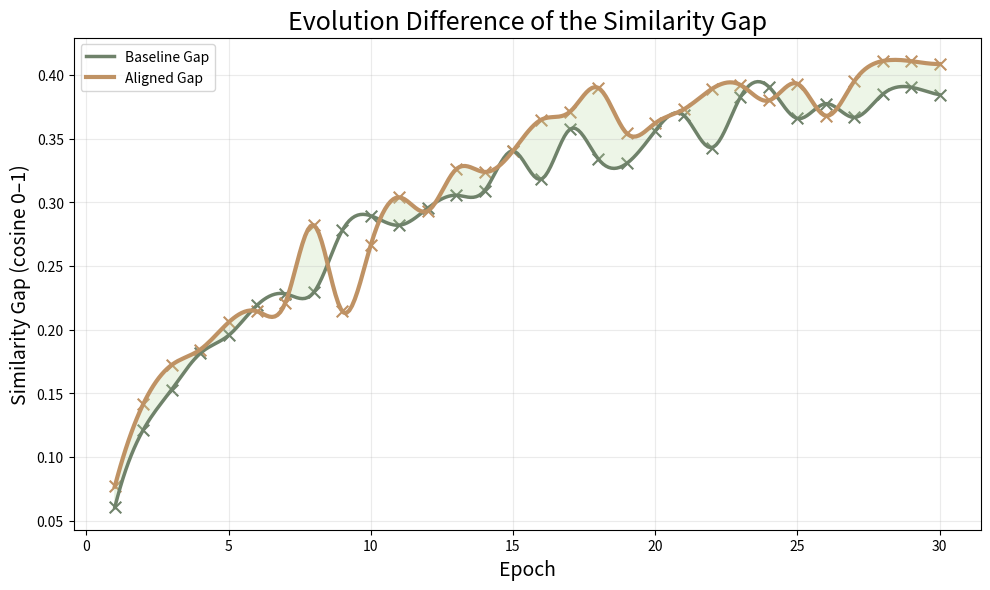
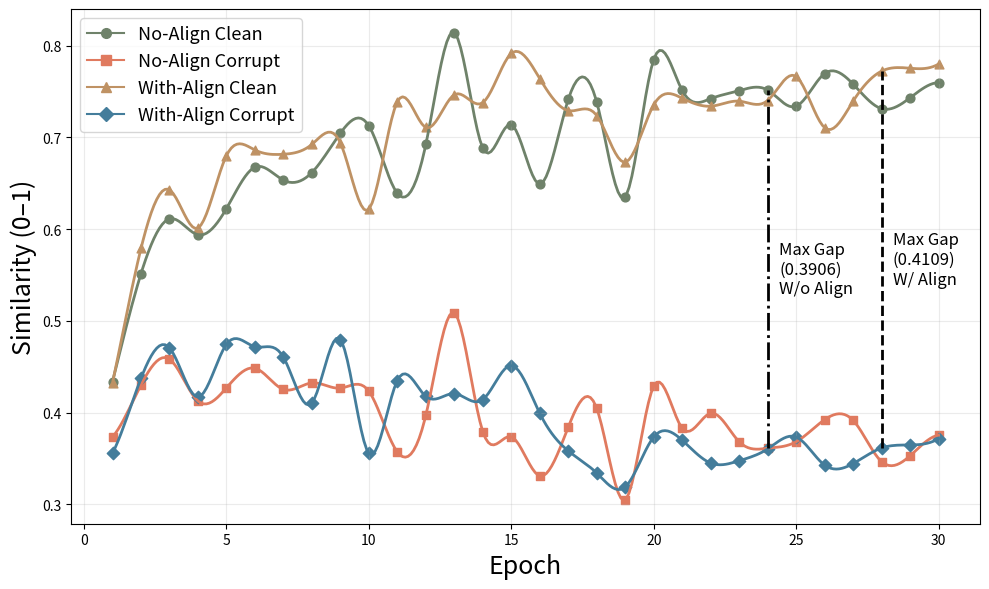

Python code for these plots, in order:
import numpy as np
import matplotlib.pyplot as plt
from scipy.interpolate import make_interp_spline

# --- Raw scaled similarities --------------------------------------------------
clean_similarities_noalign = [
    0.4338, 
    0.5514, 
    0.6112, 
    0.5938, 
    0.6224, 
    0.6675, 
    0.6533, 
    0.6617, 
    0.7046, 
    0.7126, 
    0.6390, 
    0.6923, 
    0.8141, 
    0.6883, 
    0.7138, 
    0.6491, 
    0.7413, 
    0.7385, 
    0.6353, 
    0.7847, 
    0.7512, 
    0.7422, 
    0.7509, 
    0.7516, 
    0.7339, 
    0.7696, 
    0.7581, 
    0.7313, 
    0.7431, 
    0.7597  
]
no_align_corrupt_sim = [
    0.3733,     
    0.4301,     
    0.4582, 
    0.4125,  
    0.4269,  
    0.4483,  
    0.4252, 
    0.4323, 
    0.4266,  
    0.4232,  
    0.3570,  
    0.3970,  
    0.5086, 
    0.3792, 
    0.3735, 
    0.3309, 
    0.3840, 
    0.4045, 
    0.3048, 
    0.4287, 
    0.3829, 
    0.3992, 
    0.3682, 
    0.3610, 
    0.3681, 
    0.3922, 
    0.3915,  
    0.3465,  
    0.3528,  
    0.3753   
]
with_align_clean_sim = [
    0.4324, 
    0.5789, 
    0.6428, 
    0.6012, 
    0.6801, 
    0.6862, 
    0.6816, 
    0.6924, 
    0.6940, 
    0.6218, 
    0.7388, 
    0.7108, 
    0.7465, 
    0.7379, 
    0.7915, 
    0.7641, 
    0.7292, 
    0.7238, 
    0.6730, 
    0.7354, 
    0.7427, 
    0.7340, 
    0.7395, 
    0.7402, 
    0.7664, 
    0.7106, 
    0.7394, 
    0.7722, 
    0.7754, 
    0.7799  
]
with_align_corrupt_sim = [
    0.3555, 
    0.4373, 
    0.4705, 
    0.4169, 
    0.4744, 
    0.4718, 
    0.4603, 
    0.4105, 
    0.4796, 
    0.3554, 
    0.4349, 
    0.4176, 
    0.4206, 
    0.4141, 
    0.4512, 
    0.3992, 
    0.3582, 
    0.3340, 
    0.3189, 
    0.3733, 
    0.3698, 
    0.3449, 
    0.3474, 
    0.3603, 
    0.3733, 
    0.3427, 
    0.3443, 
    0.3613, 
    0.3646, 
    0.3714  
]


print(f"No Align Clean: {np.array(clean_similarities_noalign)}")
print(f"No Align Corrupt: {np.array(no_align_corrupt_sim)}")
print(f"With Align Clean: {np.array(with_align_clean_sim)}")
print(f"With Align Corrupt: {np.array(with_align_corrupt_sim)}")
gap_base = np.array(clean_similarities_noalign) - np.array(no_align_corrupt_sim)
gap_align = np.array(with_align_clean_sim) - np.array(with_align_corrupt_sim)

# --- Spline interpolation for smooth curve -----------------------------------
epochs = np.arange(1, 31)
epochs_smooth = np.linspace(1, 30, 300)

spline_base = make_interp_spline(epochs, gap_base, k=3)(epochs_smooth)
spline_align = make_interp_spline(epochs, gap_align, k=3)(epochs_smooth)

# --- Plot ---------------------------------------------------------------------
palette = {"baseline": "#6F826A", "aligned": "#BF9264", "fill": "#BBD8A3"}

plt.figure(figsize=(10, 6), dpi=120)

plt.plot(epochs_smooth, spline_base, color=palette["baseline"], linewidth=2.5,
         label="Baseline Gap")
plt.plot(epochs_smooth, spline_align, color=palette["aligned"], linewidth=3,
         label="Aligned Gap")

# X markers at raw points
plt.scatter(epochs, gap_base, marker='x', s=70, color=palette["baseline"])
plt.scatter(epochs, gap_align, marker='x', s=70, color=palette["aligned"])

# shaded region
plt.fill_between(epochs_smooth, spline_base, spline_align,
                 where=spline_align >= spline_base,
                 color=palette["fill"], alpha=0.25)

plt.title("Evolution Difference of the Similarity Gap", fontsize=18)
plt.xlabel("Epoch", fontsize=14)
plt.ylabel("Similarity Gap (cosine 0–1)", fontsize=14)
plt.grid(alpha=0.25)
plt.legend()
plt.tight_layout()
plt.show()


# Re‑plot second chart with new markers (distinct + small) and colors

epochs = np.arange(1, 31)
def spline_xy(x, y, pts=300):
    xs = np.linspace(x.min(), x.max(), pts)
    return xs, make_interp_spline(x, y, k=3)(xs)

plain_no_clean = np.array(clean_similarities_noalign)
plain_no_corrupt = np.array(no_align_corrupt_sim)
plain_wi_clean = np.array(with_align_clean_sim)
plain_wi_corrupt = np.array(with_align_corrupt_sim)


x_s, y_nc = spline_xy(epochs, plain_no_clean)
_,   y_nk = spline_xy(epochs, plain_no_corrupt)
_,   y_wc = spline_xy(epochs, plain_wi_clean)
_,   y_wk = spline_xy(epochs, plain_wi_corrupt)

colors = {
    "no_clean": "#6F826A",
    "no_corrupt": "#E07A5F",
    "wi_clean": "#BF9264",
    "wi_corrupt": "#447D9B"
}
markers = {
    "no_clean": 'o',
    "no_corrupt": 's',
    "wi_clean": '^',
    "wi_corrupt": 'D'
}

plt.figure(figsize=(10,6), dpi=120)
plt.plot(x_s, y_nc, color=colors["no_clean"], linewidth=2, label="No‑Align Clean")
plt.plot(x_s, y_nk, color=colors["no_corrupt"], linewidth=2, label="No‑Align Corrupt")
plt.plot(x_s, y_wc, color=colors["wi_clean"], linewidth=2, label="With‑Align Clean")
plt.plot(x_s, y_wk, color=colors["wi_corrupt"], linewidth=2, label="With‑Align Corrupt")

plt.scatter(epochs, plain_no_clean, marker=markers["no_clean"], s=40, color=colors["no_clean"])
plt.scatter(epochs, plain_no_corrupt, marker=markers["no_corrupt"], s=40, color=colors["no_corrupt"])
plt.scatter(epochs, plain_wi_clean, marker=markers["wi_clean"], s=40, color=colors["wi_clean"])
plt.scatter(epochs, plain_wi_corrupt, marker=markers["wi_corrupt"], s=40, color=colors["wi_corrupt"])
# Step 1: Calculate max gap indices and values
gap_no_align = np.abs(plain_no_clean - plain_no_corrupt)
gap_with_align = np.abs(plain_wi_clean - plain_wi_corrupt)

idx_no_align = np.argmax(gap_no_align)
idx_with_align = np.argmax(gap_with_align)

epoch_no_align = epochs[idx_no_align]
epoch_with_align = epochs[idx_with_align]

# Draw vertical lines for both max gaps (within curve bounds)
plt.vlines(epoch_with_align,
           ymin=min(plain_wi_clean[idx_with_align], plain_wi_corrupt[idx_with_align]),
           ymax=max(plain_wi_clean[idx_with_align], plain_wi_corrupt[idx_with_align]),
           color='black', linestyle='--', linewidth=2)

plt.vlines(epoch_no_align,
           ymin=min(plain_no_clean[idx_no_align], plain_no_corrupt[idx_no_align]),
           ymax=max(plain_no_clean[idx_no_align], plain_no_corrupt[idx_no_align]),
           color='black', linestyle='-.', linewidth=2)

# Label on the red dashed line (with alignment)
y_middle_with = (plain_wi_clean[idx_with_align] + plain_wi_corrupt[idx_with_align]) / 2
plt.text(epoch_with_align + 0.4, y_middle_with,
         f'Max Gap\n({gap_with_align[idx_with_align]:.4f})\nW/ Align',
         color='black', fontsize=12, va='center', ha='left')

# Label on the purple dashed line (no alignment)
y_middle_no = (plain_no_clean[idx_no_align] + plain_no_corrupt[idx_no_align]) / 2
plt.text(epoch_no_align + 0.4, y_middle_no,
         f'Max Gap\n({gap_no_align[idx_no_align]:.4f})\nW/o Align',
         color='black', fontsize=12, va='center', ha='left')



plt.xlabel("Epoch", fontsize=18)
plt.ylabel("Similarity (0–1)", fontsize=18)
plt.grid(alpha=0.25)
from matplotlib.lines import Line2D

# Custom legend handles with color + marker
legend_elements = [
    Line2D([0], [0], color=colors["no_clean"], marker='o', label='No‑Align Clean', markersize=7, linestyle='-'),
    Line2D([0], [0], color=colors["no_corrupt"], marker='s', label='No‑Align Corrupt', markersize=7, linestyle='-'),
    Line2D([0], [0], color=colors["wi_clean"], marker='^', label='With‑Align Clean', markersize=7, linestyle='-'),
    Line2D([0], [0], color=colors["wi_corrupt"], marker='D', label='With‑Align Corrupt', markersize=7, linestyle='-')
]

plt.legend(handles=legend_elements, loc='upper left', ncol=1, fontsize=13)

plt.tight_layout()

file_path_four = "DUTCH.png"
plt.savefig(file_path_four, dpi=600)

file_path_four
